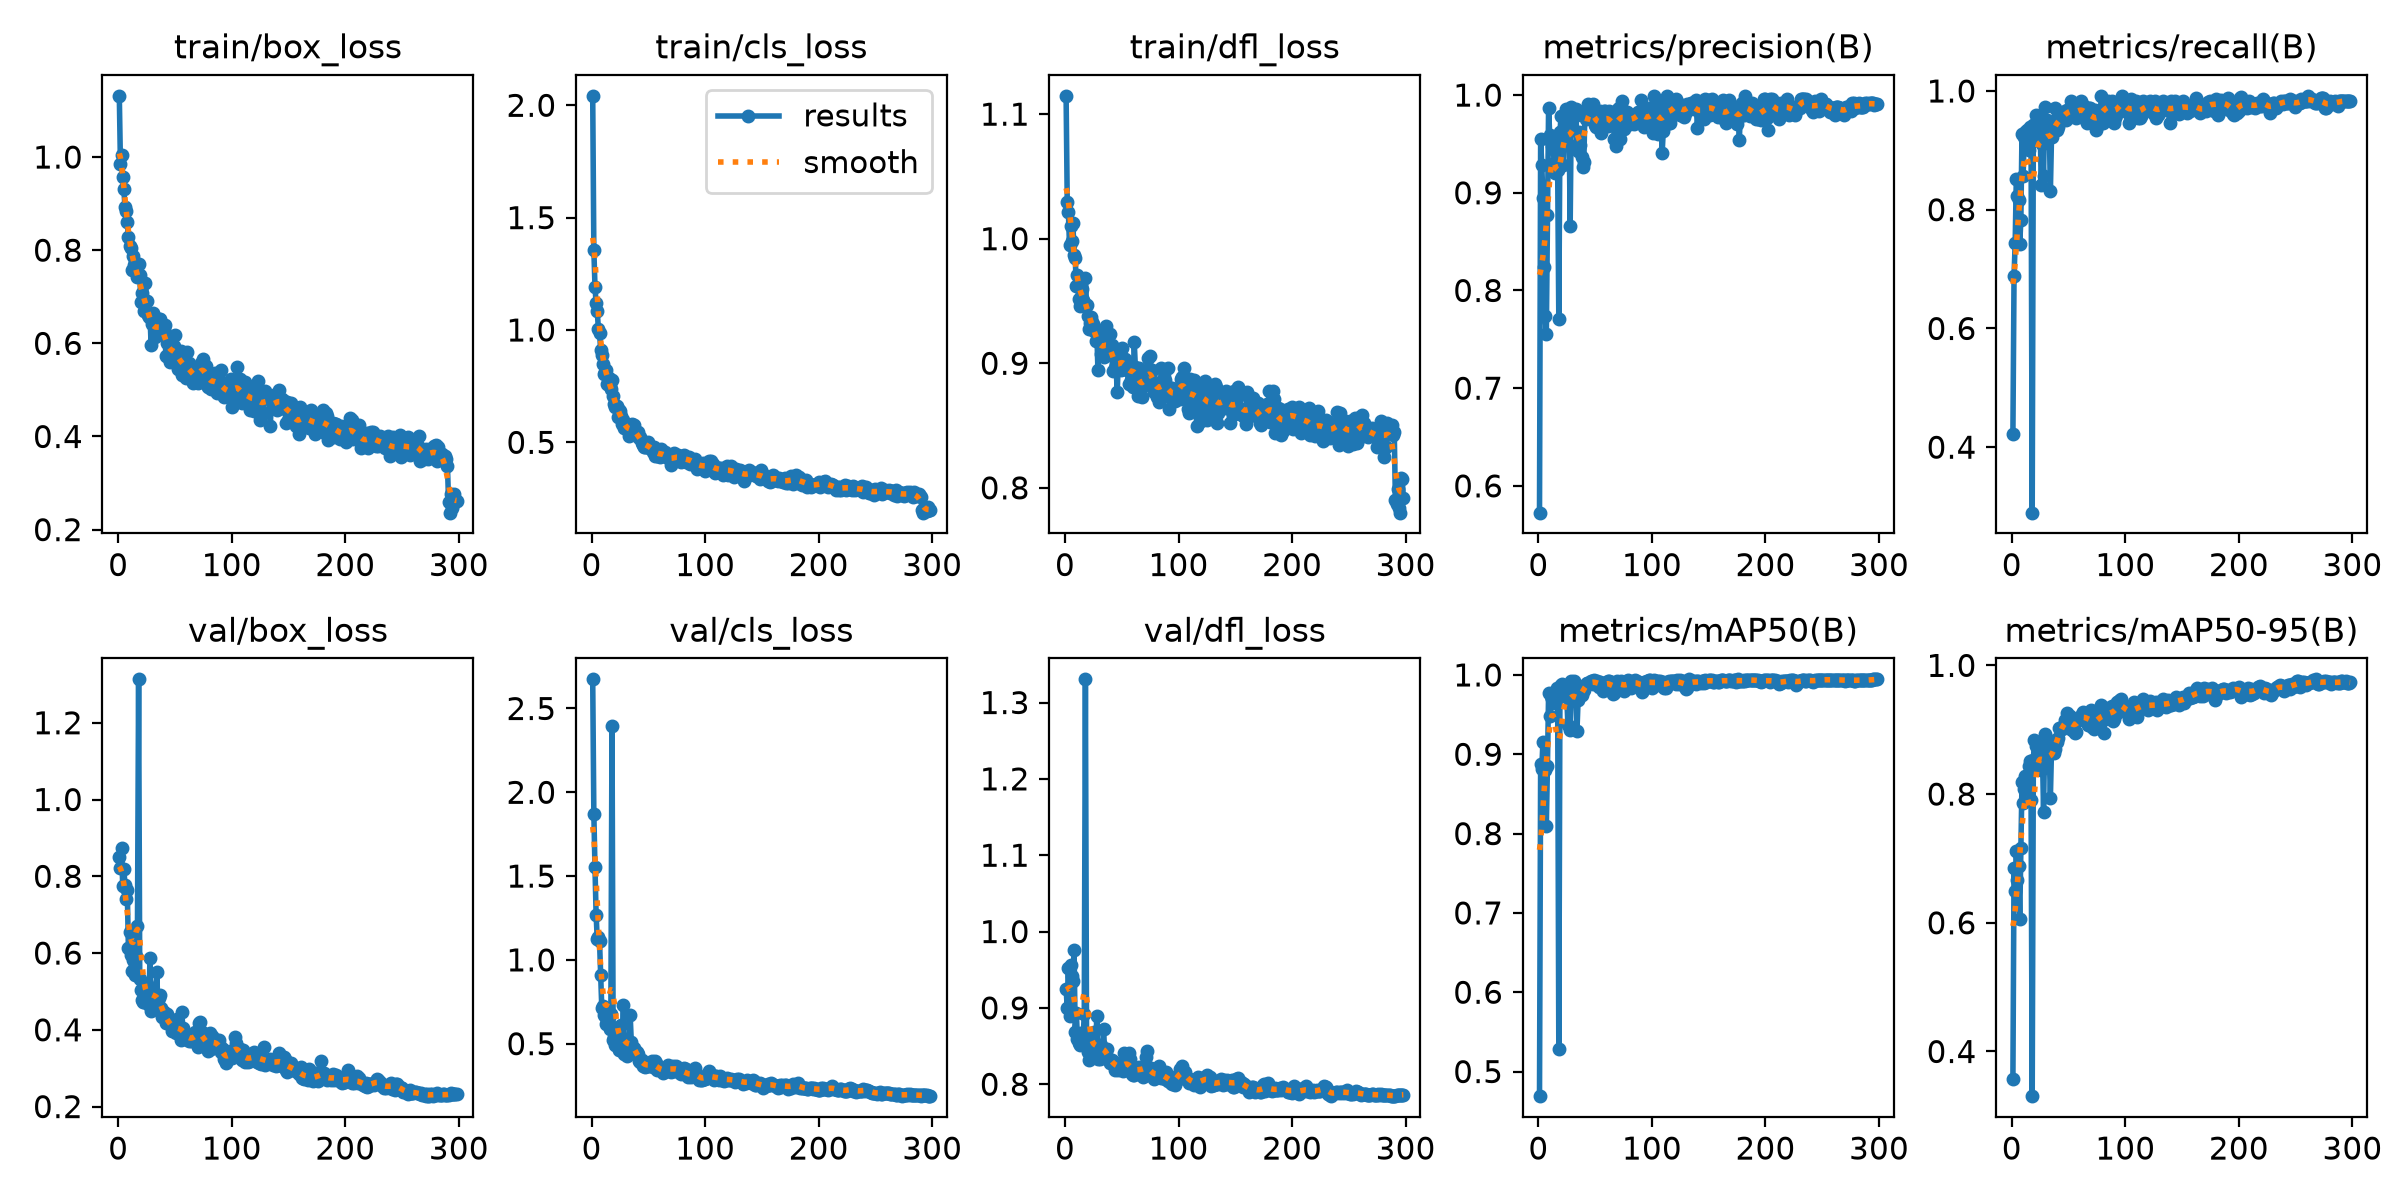

The data file committed next to this chart (first rows):
epoch, time, train/box_loss, train/cls_loss, train/dfl_loss, metrics/precision(B), metrics/recall(B), metrics/mAP50(B), metrics/mAP50-95(B), val/box_loss, val/cls_loss, val/dfl_loss, lr/pg0, lr/pg1, lr/pg2
1, 143.4, 1.131, 2.042, 1.115, 0.5726, 0.4221, 0.469, 0.3572, 0.8509, 2.674, 0.9253, 0.00054, 0.00054, 0.00054
2, 322.1, 0.9848, 1.358, 1.029, 0.9546, 0.6885, 0.8879, 0.6855, 0.8215, 1.873, 0.8999, 0.001096, 0.001096, 0.001096
3, 445.2, 1.004, 1.193, 1.022, 0.9284, 0.744, 0.8816, 0.6498, 0.8732, 1.553, 0.9521, 0.001649, 0.001649, 0.001649
4, 572, 0.9582, 1.118, 0.9946, 0.895, 0.8525, 0.9152, 0.7108, 0.7747, 1.27, 0.8899, 0.00198, 0.00198, 0.00198
5, 701.5, 0.9313, 1.083, 1.01, 0.8242, 0.8238, 0.8805, 0.6661, 0.8184, 1.124, 0.9568, 0.001974, 0.001974, 0.001974
6, 831.9, 0.8921, 1.006, 0.998, 0.7743, 0.8157, 0.8797, 0.6878, 0.7781, 1.135, 0.9418, 0.001967, 0.001967, 0.001967
7, 961.9, 0.8844, 0.9877, 1.013, 0.7551, 0.7418, 0.809, 0.6064, 0.7419, 1.113, 0.9348, 0.00196, 0.00196, 0.00196
8, 1090, 0.86, 0.912, 0.9865, 0.877, 0.7828, 0.8858, 0.7165, 0.7645, 0.9121, 0.9763, 0.001954, 0.001954, 0.001954
9, 1217, 0.8275, 0.8881, 0.9848, 0.9869, 0.9279, 0.9769, 0.8182, 0.6142, 0.7135, 0.8684, 0.001947, 0.001947, 0.001947
10, 1345, 0.809, 0.8488, 0.962, 0.9588, 0.8574, 0.9477, 0.7858, 0.6536, 0.7266, 0.8932, 0.001941, 0.001941, 0.001941
11, 1475, 0.8052, 0.8021, 0.9707, 0.9534, 0.9226, 0.9731, 0.8082, 0.5957, 0.671, 0.8592, 0.001934, 0.001934, 0.001934
12, 1602, 0.757, 0.8137, 0.952, 0.9483, 0.9303, 0.9697, 0.8277, 0.5545, 0.6658, 0.8545, 0.001927, 0.001927, 0.001927
13, 1730, 0.7879, 0.8225, 0.9463, 0.9461, 0.9349, 0.9694, 0.8094, 0.5809, 0.6175, 0.8514, 0.001921, 0.001921, 0.001921
14, 1859, 0.7688, 0.761, 0.9522, 0.9303, 0.9299, 0.9738, 0.821, 0.621, 0.6268, 0.8676, 0.001914, 0.001914, 0.001914
15, 2127, 0.7599, 0.7881, 0.9597, 0.9204, 0.9005, 0.9646, 0.8435, 0.542, 0.62, 0.8667, 0.001908, 0.001908, 0.001908
16, 2386, 0.7527, 0.7519, 0.951, 0.9503, 0.9394, 0.9832, 0.8513, 0.5916, 0.59, 0.86, 0.001901, 0.001901, 0.001901
17, 2658, 0.7417, 0.7387, 0.9485, 0.9228, 0.9139, 0.9716, 0.7903, 0.6696, 0.6797, 0.8924, 0.001894, 0.001894, 0.001894
18, 2936, 0.7705, 0.7786, 0.9687, 0.771, 0.2897, 0.5282, 0.3306, 1.313, 2.397, 1.33, 0.001888, 0.001888, 0.001888
19, 3199, 0.7458, 0.7057, 0.9471, 0.9624, 0.9435, 0.9837, 0.8529, 0.5312, 0.5226, 0.8598, 0.001881, 0.001881, 0.001881
20, 3451, 0.6889, 0.6722, 0.9381, 0.9785, 0.9343, 0.9868, 0.8838, 0.5037, 0.538, 0.8419, 0.001875, 0.001875, 0.001875
21, 3686, 0.7077, 0.6571, 0.9278, 0.963, 0.9599, 0.9889, 0.8748, 0.4785, 0.4932, 0.8316, 0.001868, 0.001868, 0.001868
22, 3749, 0.6896, 0.6619, 0.9323, 0.928, 0.9508, 0.9798, 0.8785, 0.472, 0.5288, 0.8428, 0.001861, 0.001861, 0.001861
23, 3812, 0.67, 0.6145, 0.9373, 0.9594, 0.9262, 0.9817, 0.8736, 0.4712, 0.5257, 0.8467, 0.001855, 0.001855, 0.001855
24, 3875, 0.7297, 0.6423, 0.9327, 0.9855, 0.9385, 0.9823, 0.8785, 0.4843, 0.464, 0.8366, 0.001848, 0.001848, 0.001848
25, 3943, 0.69, 0.6399, 0.9313, 0.9669, 0.9344, 0.9721, 0.8538, 0.5193, 0.5357, 0.8519, 0.001842, 0.001842, 0.001842
26, 4002, 0.6614, 0.6192, 0.9257, 0.9625, 0.8419, 0.9369, 0.8368, 0.4787, 0.6109, 0.8681, 0.001835, 0.001835, 0.001835
27, 4060, 0.6555, 0.5826, 0.9181, 0.9811, 0.9098, 0.9776, 0.8654, 0.4643, 0.5068, 0.8376, 0.001828, 0.001828, 0.001828
28, 4118, 0.6633, 0.5982, 0.9268, 0.8655, 0.8566, 0.9311, 0.772, 0.5861, 0.728, 0.8897, 0.001822, 0.001822, 0.001822
29, 4178, 0.5957, 0.5616, 0.895, 0.9875, 0.9738, 0.9928, 0.8937, 0.4499, 0.4407, 0.8325, 0.001815, 0.001815, 0.001815
30, 4237, 0.6412, 0.5734, 0.9218, 0.9777, 0.9467, 0.9893, 0.8633, 0.4987, 0.4462, 0.842, 0.001809, 0.001809, 0.001809
31, 4296, 0.6661, 0.5689, 0.9238, 0.9828, 0.9508, 0.9918, 0.8863, 0.4655, 0.4238, 0.8327, 0.001802, 0.001802, 0.001802
32, 4354, 0.6143, 0.5528, 0.9075, 0.9781, 0.9262, 0.9799, 0.8663, 0.4831, 0.4777, 0.851, 0.001795, 0.001795, 0.001795
33, 4413, 0.62, 0.5289, 0.9113, 0.9857, 0.9426, 0.9743, 0.8659, 0.4745, 0.4602, 0.8417, 0.001789, 0.001789, 0.001789
34, 4500, 0.6219, 0.5506, 0.905, 0.9485, 0.8307, 0.9299, 0.7937, 0.5507, 0.6694, 0.8728, 0.001782, 0.001782, 0.001782
35, 4599, 0.6411, 0.5713, 0.9072, 0.9424, 0.9221, 0.969, 0.8692, 0.4602, 0.508, 0.8388, 0.001776, 0.001776, 0.001776
36, 4697, 0.6527, 0.5826, 0.9298, 0.9622, 0.9426, 0.9742, 0.8744, 0.483, 0.466, 0.8386, 0.001769, 0.001769, 0.001769
37, 4789, 0.6518, 0.5757, 0.9217, 0.9488, 0.9426, 0.9821, 0.8643, 0.4918, 0.473, 0.8468, 0.001762, 0.001762, 0.001762
38, 4882, 0.6366, 0.5379, 0.9133, 0.9368, 0.9713, 0.9742, 0.8705, 0.4559, 0.4495, 0.8327, 0.001756, 0.001756, 0.001756
39, 4980, 0.6205, 0.5344, 0.9089, 0.9265, 0.9467, 0.98, 0.8838, 0.4325, 0.4449, 0.8323, 0.001749, 0.001749, 0.001749
40, 5075, 0.6299, 0.5344, 0.9238, 0.9313, 0.9344, 0.9805, 0.8812, 0.4467, 0.45, 0.8275, 0.001743, 0.001743, 0.001743
41, 5174, 0.6399, 0.5446, 0.9145, 0.9823, 0.9385, 0.9862, 0.8869, 0.4343, 0.4394, 0.8312, 0.001736, 0.001736, 0.001736
42, 5274, 0.5737, 0.5188, 0.8938, 0.9754, 0.9549, 0.9891, 0.9031, 0.4179, 0.3962, 0.8294, 0.001729, 0.001729, 0.001729
43, 5375, 0.6005, 0.5233, 0.9072, 0.9859, 0.9549, 0.9904, 0.9015, 0.4415, 0.3895, 0.8287, 0.001723, 0.001723, 0.001723
44, 5476, 0.6056, 0.4984, 0.8964, 0.9909, 0.9549, 0.9894, 0.9015, 0.4203, 0.4021, 0.8187, 0.001716, 0.001716, 0.001716
45, 5576, 0.5679, 0.4879, 0.8988, 0.9832, 0.9599, 0.9903, 0.9038, 0.4169, 0.3674, 0.8269, 0.00171, 0.00171, 0.00171
46, 5675, 0.5606, 0.4773, 0.8766, 0.9876, 0.959, 0.9928, 0.9081, 0.4147, 0.3749, 0.8262, 0.001703, 0.001703, 0.001703
47, 5778, 0.5826, 0.48, 0.9026, 0.9833, 0.9667, 0.992, 0.9155, 0.3976, 0.3631, 0.8185, 0.001696, 0.001696, 0.001696
48, 5875, 0.5931, 0.4918, 0.911, 0.9904, 0.9508, 0.9883, 0.9114, 0.4159, 0.3748, 0.8233, 0.00169, 0.00169, 0.00169
49, 5976, 0.595, 0.4855, 0.8947, 0.9759, 0.9672, 0.993, 0.9258, 0.3962, 0.3659, 0.8208, 0.001683, 0.001683, 0.001683
50, 6075, 0.6188, 0.4997, 0.9122, 0.9689, 0.9631, 0.9918, 0.9165, 0.4059, 0.3749, 0.8201, 0.001677, 0.001677, 0.001677
51, 6177, 0.5652, 0.4748, 0.8988, 0.9672, 0.9663, 0.9916, 0.921, 0.3919, 0.3643, 0.8175, 0.00167, 0.00167, 0.00167
52, 6275, 0.5625, 0.4806, 0.8997, 0.9697, 0.9836, 0.9918, 0.9008, 0.4275, 0.3739, 0.8415, 0.001663, 0.001663, 0.001663
53, 6374, 0.5457, 0.4778, 0.9031, 0.9711, 0.9638, 0.9846, 0.8992, 0.4096, 0.395, 0.8256, 0.001657, 0.001657, 0.001657
54, 6473, 0.5735, 0.455, 0.899, 0.9832, 0.9609, 0.9913, 0.9098, 0.3921, 0.362, 0.8243, 0.00165, 0.00165, 0.00165
55, 6571, 0.5843, 0.4792, 0.895, 0.9613, 0.9631, 0.9885, 0.9161, 0.3729, 0.3639, 0.8211, 0.001644, 0.001644, 0.001644
56, 6671, 0.5313, 0.4402, 0.8832, 0.967, 0.961, 0.9884, 0.895, 0.4453, 0.3988, 0.8403, 0.001637, 0.001637, 0.001637
57, 6771, 0.5734, 0.4616, 0.8998, 0.977, 0.9549, 0.98, 0.8968, 0.4054, 0.3874, 0.8332, 0.00163, 0.00163, 0.00163
58, 6871, 0.5507, 0.438, 0.8864, 0.9834, 0.9728, 0.9899, 0.9147, 0.3845, 0.3456, 0.8198, 0.001624, 0.001624, 0.001624
59, 6973, 0.5396, 0.4399, 0.8955, 0.9834, 0.9699, 0.9902, 0.915, 0.3757, 0.3486, 0.8133, 0.001617, 0.001617, 0.001617
60, 7073, 0.5261, 0.4336, 0.8808, 0.975, 0.9581, 0.9889, 0.9187, 0.3854, 0.3446, 0.8116, 0.001611, 0.001611, 0.001611
... 238 more rows
